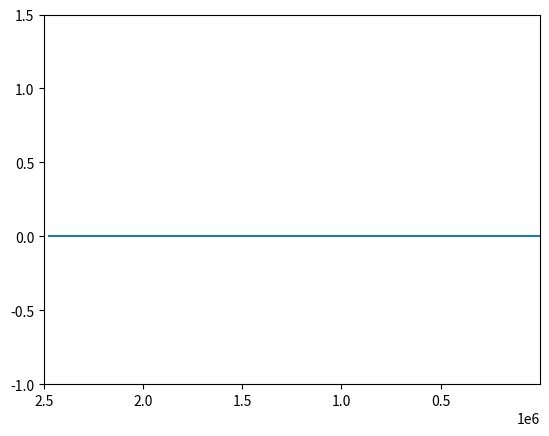

Python code for this plot: (Note: this script raises an exception after producing the figure.)

"""
Created on Wed Nov 25 10:25:58 2020

@author: ivo
"""

import numpy as np
import matplotlib.pyplot as plt
from matplotlib.animation import FuncAnimation
import matplotlib.animation as animation
import time as tim

time = 4* 250. * 1e3 # s 
del_t = 2500. # s

L= 2500. * 1e3 # m
del_x = 25. * 1e3 # m

u_0 = 10. # m/s
J = 100 

C_0 = 1. # arbitrary

C_grid = np.zeros((int(time/del_t)+1, J))
C_grid[0,45:56] = C_0

print(C_grid)

for t_i, t in enumerate(np.arange(del_t, time, del_t)):
    for x_i, x in enumerate(np.arange(0, L, del_x)):
       C_grid[t_i, x_i -1] = -u_0 * del_t * (C_grid[t_i-1, x_i] - C_grid[t_i-1, x_i-2])/(2*del_x) + ((u_0**2*del_t**2)/(2 * del_x**2) * (C_grid[t_i-1, x_i] -2*C_grid[t_i-1, x_i -1] + C_grid[t_i-1, x_i -2]) + C_grid[t_i -1, x_i -1])  

#%%
fig = plt.figure()
ax = plt.axes(xlim=(L), ylim=(-1,1.5))
x = np.arange(0,L,del_x)
    
#initial line, which are the initial values of eta
line, = ax.plot(x, C_grid[0,:])

def init():  # only required for bl  itting to give a clean slate.
    line.set_ydata([] * len(x)) #length of the line we want to plot, [] *len(x) will make an empty array[], of lenght x
    return line,

def animate(n):
    line.set_ydata(C_grid[n,:])  # update the data.
    ax.set_title('%03d'%(n))
    ax.plot(x, C_grid[0,:], color = 'red', ls = ':')
    if n == 101 or n == 201 or n == 301:
        tim.sleep(1)
    return line,

anim = FuncAnimation(fig, animate, init_func=init,interval=20, blit = False)

# Set up formatting for the movie files
Writer = animation.writers['ffmpeg']
writer = Writer(fps=15, metadata=dict(artist='Me'), bitrate=1800)

anim.save(f'Euler_dt{del_t}_dx{del_x}.mp4', writer=writer)




